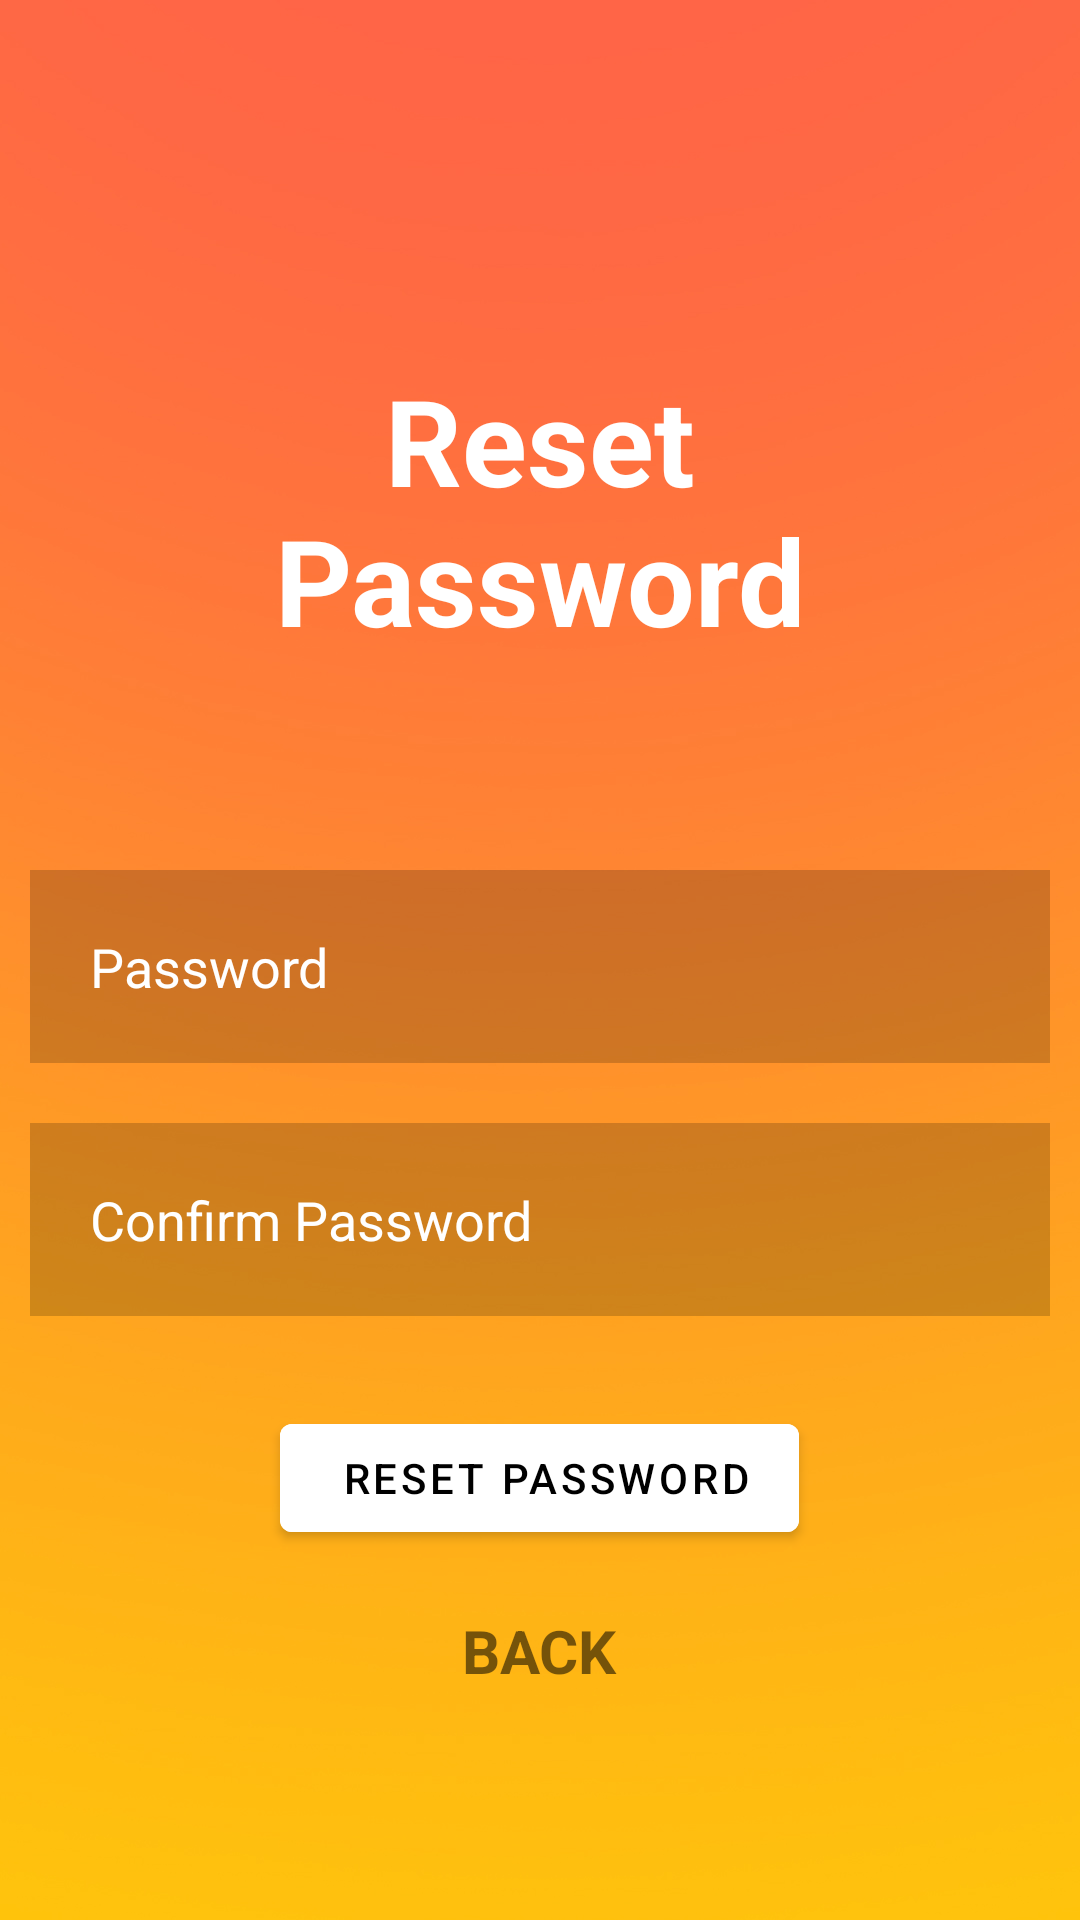

Android layout source for this screen:
<!-- AndroidManifest.xml: application theme Theme.App01 -->
<!-- res/layout/activity_reset_password.xml -->
<?xml version="1.0" encoding="utf-8"?>
<RelativeLayout
    xmlns:android="http://schemas.android.com/apk/res/android"
    xmlns:app="http://schemas.android.com/apk/res-auto"
    xmlns:tools="http://schemas.android.com/tools"
    android:layout_width="match_parent"
    android:layout_height="match_parent"
    android:background="@drawable/backgroundsignup"
    tools:context=".ResetPasswordActivity">

    <TextView
        android:id="@+id/Textforget"
        android:layout_width="match_parent"
        android:layout_height="wrap_content"
        android:layout_marginStart="50dp"
        android:layout_marginTop="120dp"
        android:layout_marginEnd="50dp"
        android:layout_marginBottom="50dp"
        android:gravity="center"
        android:text="Reset Password"
        android:textColor="@color/white"
        android:textSize="40dp"
        android:textStyle="bold" />

    <EditText
        android:id="@+id/password3"
        android:layout_width="match_parent"
        android:layout_height="wrap_content"
        android:layout_marginStart="10dp"
        android:layout_marginTop="20dp"
        android:layout_marginEnd="10dp"
        android:layout_below="@+id/Textforget"
        android:layout_marginBottom="10dp"
        android:background="#30000000"
        android:drawableLeft="@drawable/iconpass"
        android:drawablePadding="20dp"
        android:hint="Password"
        android:padding="20dp"
        android:textColor="@color/white"
        android:textColorHint="@color/white"
        android:inputType="textPassword"
        />

    <EditText
        android:id="@+id/confirPass"
        android:layout_width="match_parent"
        android:layout_height="wrap_content"
        android:layout_below="@+id/password3"
        android:layout_marginStart="10dp"
        android:layout_marginTop="10dp"
        android:layout_marginEnd="10dp"
        android:layout_marginBottom="10dp"
        android:background="#30000000"
        android:drawableLeft="@drawable/iconpass"
        android:drawablePadding="20dp"
        android:hint="Confirm Password"
        android:padding="20dp"
        android:textColor="@color/white"
        android:textColorHint="@color/white"
        android:inputType="textPassword" />


    <com.google.android.material.button.MaterialButton
        android:id="@+id/btnforgetpass2"
        android:layout_width="wrap_content"
        android:layout_height="wrap_content"
        android:layout_below="@+id/confirPass"
        android:layout_centerHorizontal="true"
        android:layout_marginStart="20dp"
        android:layout_marginTop="20dp"
        android:layout_marginEnd="20dp"
        android:layout_marginBottom="20dp"
        android:backgroundTint="@color/white"
        android:text=" RESET PASSWORD"

        android:textColor="@color/black" />

    <TextView
        android:id="@+id/btnrelogin2"
        android:layout_width="wrap_content"
        android:layout_height="wrap_content"
        android:layout_below="@+id/btnforgetpass2"
        android:layout_centerHorizontal="true"
        android:text="BACK"
        android:textSize="20dp"
        android:textStyle="bold" />



</RelativeLayout>
<!-- resources referenced by this layout -->
<resources>
  <color name="black">#000000</color>
  <color name="white">#FFFFFFFF</color>
  <!-- drawable backgroundsignup: jpg bitmap (drawable-v24, 202345 bytes) -->
  <style name="Theme.App01" parent="Theme.MaterialComponents.DayNight.NoActionBar">
          
          <item name="colorPrimary">@color/purple_500</item>
          <item name="colorPrimaryVariant">@color/purple_700</item>
          <item name="colorOnPrimary">@color/white</item>
          
          <item name="colorSecondary">@color/teal_200</item>
          <item name="colorSecondaryVariant">@color/teal_700</item>
          <item name="colorOnSecondary">@color/black</item>
          
          <item name="android:statusBarColor">#00000000</item>
          
          
  
     </style>
  <color name="purple_500">#FF9800</color>
  <color name="purple_700">#F44336</color>
  <color name="teal_200">#DF3C09</color>
  <color name="teal_700">#830202</color>
</resources>
